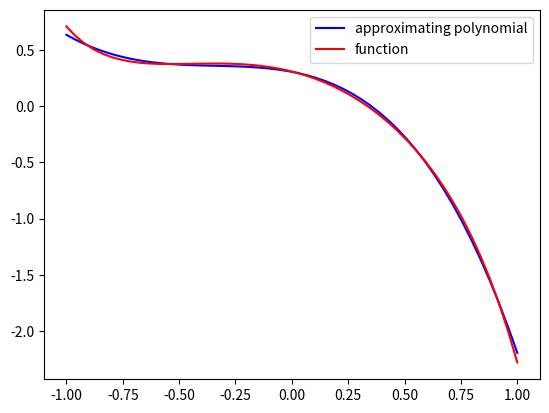

Write Python code to recreate this figure.
# -*- coding: utf-8 -*-
"""
Created on Wed Mar 13 15:31:34 2019

@author: UO258425
"""
import numpy as np
import matplotlib.pyplot as plt
from scipy.integrate import quad

def debug(A,b,p):
    print("\nCoefficient matrix")
    print(A)
    print("\nRight hand side matrix")
    print(b)
    print("\nSystem solution")
    print(p)  
    
    return

def approximate1(x,y,degree):
    #n = len(x)
    A = np.zeros((degree+1,degree+1))
    b = np.zeros(degree+1)
    #fill matrices
    for i in range(degree+1):
        for j in range(degree+1):
            A[i,j] = sum(x**(j+i))  
        b[i] = sum(x**i * y)
        
    #solve system
    p = np.linalg.solve(A,b)

    debug(A,b,p)
    
    return p[::-1]

def approximate2(f,a1,b1,degree):
    #n = len(x)
    A = np.zeros((degree+1,degree+1))
    b = np.zeros(degree+1)
    #fill matrices
    for i in range(degree+1):
        for j in range(degree+1):
            g = lambda x: x**(j+i)
            A[i,j] = quad(g,a1,b1)[0] 
        h = lambda x: x**i * f(x)
        b[i] =  quad(h,a1,b1)[0]
        
    #solve system
    p = np.linalg.solve(A,b)

    debug(A,b,p)
    
    return p[::-1]



###########################################################

f = lambda x: np.cos(np.arctan(x)) - np.exp(x**2)*np.log(x+2)

a1 = -1
b1 = 1
degree = 4

p = approximate2(f, a1, b1, degree)

xp = np.linspace(a1, b1)
yp = np.polyval(p,xp)
plt.plot(xp,yp,'b-', label='approximating polynomial')
plt.plot(xp,f(xp),'r-', label='function')
plt.legend();
plt.show()

Er = np.linalg.norm(yp-f(xp))/np.linalg.norm(f(xp))

print("The error is = ", Er)
